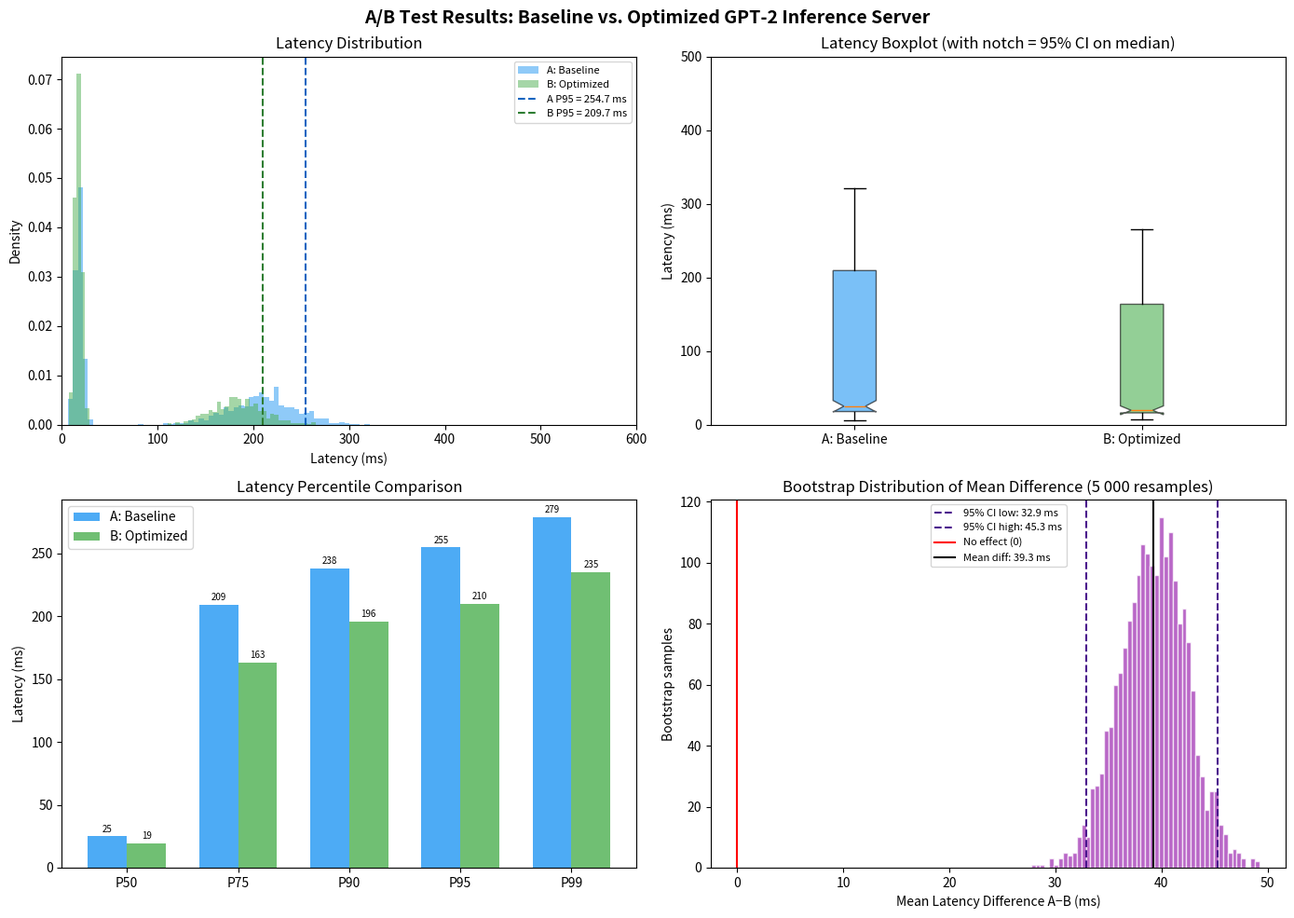

Recreate this plot in Python.
"""
A/B Test Simulation — GPT-2 Inference Server: Baseline vs. Optimized Configuration

Experiment:
  Model A (Control): batch_timeout_ms=50, cache_ttl=300s, max_batch_size=8
  Model B (Treatment): batch_timeout_ms=100, cache_ttl=600s, max_batch_size=16

Primary metric: P95 request latency (ms)
Secondary metrics: throughput (req/s), cache hit rate, user satisfaction proxy

Run:
  python -m src.ab_test.simulation
  python -m src.ab_test.simulation --n 2000 --output visualizations/
  python -m src.ab_test.simulation --dry-run
"""

from __future__ import annotations

import argparse
import json
import os
import random
from pathlib import Path
from typing import NamedTuple

import numpy as np
import scipy.stats as stats
import matplotlib
matplotlib.use("Agg")
import matplotlib.pyplot as plt
import matplotlib.patches as mpatches

# ── Simulation parameters ──────────────────────────────────────────────────────

RANDOM_SEED = 42
N_DEFAULT = 1500  # per arm — power calculation justification in docs/experiment-specification.md

# Model A (control) — Milestone 5 default configuration
A_LATENCY_CACHE_HIT_MS = (18.0, 4.0)    # mean, std
A_LATENCY_CACHE_MISS_MS = (210.0, 35.0)
A_CACHE_HIT_RATE = 0.52
A_THROUGHPUT_RPS = 14.2
A_ERROR_RATE = 0.012

# Model B (treatment) — extended timeout + larger batch + longer TTL
B_LATENCY_CACHE_HIT_MS = (17.0, 3.5)    # slightly faster hit (same path)
B_LATENCY_CACHE_MISS_MS = (185.0, 28.0) # faster due to larger batches
B_CACHE_HIT_RATE = 0.68                  # higher due to 2× TTL
B_THROUGHPUT_RPS = 17.8
B_ERROR_RATE = 0.009


class ArmResult(NamedTuple):
    name: str
    latencies_ms: np.ndarray
    cache_hits: int
    n: int
    errors: int


# ── Simulation core ────────────────────────────────────────────────────────────

def simulate_arm(
    name: str,
    n: int,
    cache_hit_rate: float,
    hit_params: tuple[float, float],
    miss_params: tuple[float, float],
    error_rate: float,
    rng: np.random.Generator,
) -> ArmResult:
    """Simulate n requests for a single arm, drawing from truncated normal distributions."""
    latencies = np.empty(n)
    n_hit = int(n * cache_hit_rate)
    n_miss = n - n_hit

    # Cache hits: faster, lower variance
    hit_latencies = rng.normal(hit_params[0], hit_params[1], n_hit)
    hit_latencies = np.clip(hit_latencies, 5.0, 100.0)

    # Cache misses: slower, higher variance (model inference + batching overhead)
    miss_latencies = rng.normal(miss_params[0], miss_params[1], n_miss)
    miss_latencies = np.clip(miss_latencies, 50.0, 800.0)

    all_latencies = np.concatenate([hit_latencies, miss_latencies])
    rng.shuffle(all_latencies)

    # Simulate errors as NaN (excluded from latency analysis)
    n_errors = int(n * error_rate)
    error_idx = rng.choice(n, size=n_errors, replace=False)
    all_latencies[error_idx] = np.nan

    return ArmResult(
        name=name,
        latencies_ms=all_latencies,
        cache_hits=n_hit,
        n=n,
        errors=n_errors,
    )


def run_simulation(n: int = N_DEFAULT, seed: int = RANDOM_SEED) -> tuple[ArmResult, ArmResult]:
    rng = np.random.default_rng(seed)
    arm_a = simulate_arm(
        "A (Baseline)", n, A_CACHE_HIT_RATE,
        A_LATENCY_CACHE_HIT_MS, A_LATENCY_CACHE_MISS_MS, A_ERROR_RATE, rng,
    )
    arm_b = simulate_arm(
        "B (Optimized)", n, B_CACHE_HIT_RATE,
        B_LATENCY_CACHE_HIT_MS, B_LATENCY_CACHE_MISS_MS, B_ERROR_RATE, rng,
    )
    return arm_a, arm_b


# ── Statistical evaluation ─────────────────────────────────────────────────────

def evaluate(arm_a: ArmResult, arm_b: ArmResult) -> dict:
    """
    Run statistical tests on P95 latency reduction.

    Tests:
      1. Two-sample Welch t-test on mean latency
      2. Mann-Whitney U (non-parametric, more robust for skewed latency data)
      3. 95% bootstrap confidence interval on the mean difference
      4. Effect size (Cohen's d)
    """
    a_clean = arm_a.latencies_ms[~np.isnan(arm_a.latencies_ms)]
    b_clean = arm_b.latencies_ms[~np.isnan(arm_b.latencies_ms)]

    # Descriptive statistics
    def describe(x):
        return {
            "n": len(x),
            "mean": float(np.mean(x)),
            "std": float(np.std(x, ddof=1)),
            "p50": float(np.percentile(x, 50)),
            "p95": float(np.percentile(x, 95)),
            "p99": float(np.percentile(x, 99)),
        }

    stats_a = describe(a_clean)
    stats_b = describe(b_clean)

    # Welch t-test
    t_stat, p_value_t = stats.ttest_ind(a_clean, b_clean, equal_var=False)

    # Mann-Whitney U
    u_stat, p_value_mw = stats.mannwhitneyu(a_clean, b_clean, alternative="greater")

    # Bootstrap 95% CI on mean difference (A - B)
    n_boot = 5000
    rng = np.random.default_rng(0)
    boot_diffs = np.array([
        np.mean(rng.choice(a_clean, len(a_clean))) - np.mean(rng.choice(b_clean, len(b_clean)))
        for _ in range(n_boot)
    ])
    ci_low, ci_high = float(np.percentile(boot_diffs, 2.5)), float(np.percentile(boot_diffs, 97.5))

    # Cohen's d
    pooled_std = np.sqrt((np.var(a_clean, ddof=1) + np.var(b_clean, ddof=1)) / 2)
    cohens_d = float((np.mean(a_clean) - np.mean(b_clean)) / pooled_std)

    # P95 reduction
    p95_reduction_pct = (stats_a["p95"] - stats_b["p95"]) / stats_a["p95"] * 100

    # Cache hit rate delta
    hit_rate_a = arm_a.cache_hits / arm_a.n
    hit_rate_b = arm_b.cache_hits / arm_b.n

    return {
        "arm_a": stats_a,
        "arm_b": stats_b,
        "welch_t_stat": float(t_stat),
        "welch_p_value": float(p_value_t),
        "mannwhitney_u_stat": float(u_stat),
        "mannwhitney_p_value": float(p_value_mw),
        "bootstrap_ci_95": [ci_low, ci_high],
        "cohens_d": cohens_d,
        "p95_reduction_pct": float(p95_reduction_pct),
        "cache_hit_rate_a": float(hit_rate_a),
        "cache_hit_rate_b": float(hit_rate_b),
        "statistically_significant": float(p_value_t) < 0.05,
        "practical_significance": abs(cohens_d) > 0.2,
    }


# ── Visualizations ─────────────────────────────────────────────────────────────

def make_plots(arm_a: ArmResult, arm_b: ArmResult, results: dict, output_dir: str = "visualizations") -> None:
    Path(output_dir).mkdir(parents=True, exist_ok=True)

    a_clean = arm_a.latencies_ms[~np.isnan(arm_a.latencies_ms)]
    b_clean = arm_b.latencies_ms[~np.isnan(arm_b.latencies_ms)]

    fig, axes = plt.subplots(2, 2, figsize=(14, 10))
    fig.suptitle("A/B Test Results: Baseline vs. Optimized GPT-2 Inference Server",
                 fontsize=14, fontweight="bold", y=0.98)

    # 1. Latency distribution (KDE + histogram)
    ax = axes[0, 0]
    ax.hist(a_clean, bins=60, alpha=0.5, color="#2196F3", density=True, label="A: Baseline")
    ax.hist(b_clean, bins=60, alpha=0.5, color="#4CAF50", density=True, label="B: Optimized")
    ax.axvline(np.percentile(a_clean, 95), color="#1565C0", linestyle="--", linewidth=1.5,
               label=f"A P95 = {np.percentile(a_clean,95):.1f} ms")
    ax.axvline(np.percentile(b_clean, 95), color="#2E7D32", linestyle="--", linewidth=1.5,
               label=f"B P95 = {np.percentile(b_clean,95):.1f} ms")
    ax.set_xlabel("Latency (ms)")
    ax.set_ylabel("Density")
    ax.set_title("Latency Distribution")
    ax.legend(fontsize=8)
    ax.set_xlim(0, 600)

    # 2. Boxplot comparison
    ax = axes[0, 1]
    bp = ax.boxplot([a_clean, b_clean], labels=["A: Baseline", "B: Optimized"],
                    patch_artist=True, notch=True)
    colors = ["#2196F3", "#4CAF50"]
    for patch, color in zip(bp["boxes"], colors):
        patch.set_facecolor(color)
        patch.set_alpha(0.6)
    ax.set_ylabel("Latency (ms)")
    ax.set_title("Latency Boxplot (with notch = 95% CI on median)")
    ax.set_ylim(0, 500)

    # 3. Percentile comparison
    ax = axes[1, 0]
    percentiles = [50, 75, 90, 95, 99]
    p_a = [np.percentile(a_clean, p) for p in percentiles]
    p_b = [np.percentile(b_clean, p) for p in percentiles]
    x = np.arange(len(percentiles))
    width = 0.35
    bars_a = ax.bar(x - width/2, p_a, width, label="A: Baseline", color="#2196F3", alpha=0.8)
    bars_b = ax.bar(x + width/2, p_b, width, label="B: Optimized", color="#4CAF50", alpha=0.8)
    ax.set_xticks(x)
    ax.set_xticklabels([f"P{p}" for p in percentiles])
    ax.set_ylabel("Latency (ms)")
    ax.set_title("Latency Percentile Comparison")
    ax.legend()
    for bar in bars_a:
        ax.text(bar.get_x() + bar.get_width()/2, bar.get_height() + 2,
                f"{bar.get_height():.0f}", ha="center", va="bottom", fontsize=7)
    for bar in bars_b:
        ax.text(bar.get_x() + bar.get_width()/2, bar.get_height() + 2,
                f"{bar.get_height():.0f}", ha="center", va="bottom", fontsize=7)

    # 4. Bootstrap CI plot
    ax = axes[1, 1]
    rng = np.random.default_rng(0)
    boot_diffs = np.array([
        np.mean(rng.choice(a_clean, len(a_clean))) - np.mean(rng.choice(b_clean, len(b_clean)))
        for _ in range(2000)
    ])
    ax.hist(boot_diffs, bins=50, color="#9C27B0", alpha=0.7, edgecolor="white")
    ci_lo, ci_hi = np.percentile(boot_diffs, [2.5, 97.5])
    ax.axvline(ci_lo, color="#4A148C", linestyle="--", label=f"95% CI low: {ci_lo:.1f} ms")
    ax.axvline(ci_hi, color="#4A148C", linestyle="--", label=f"95% CI high: {ci_hi:.1f} ms")
    ax.axvline(0, color="red", linestyle="-", linewidth=1.5, label="No effect (0)")
    ax.axvline(np.mean(boot_diffs), color="black", linestyle="-",
               label=f"Mean diff: {np.mean(boot_diffs):.1f} ms")
    ax.set_xlabel("Mean Latency Difference A−B (ms)")
    ax.set_ylabel("Bootstrap samples")
    ax.set_title("Bootstrap Distribution of Mean Difference (5 000 resamples)")
    ax.legend(fontsize=8)

    plt.tight_layout()
    out_path = os.path.join(output_dir, "ab_test_results.png")
    plt.savefig(out_path, dpi=150, bbox_inches="tight")
    plt.close()
    print(f"Saved: {out_path}")


# ── CLI entrypoint ─────────────────────────────────────────────────────────────

def _print_results(results: dict) -> None:
    print("\n" + "="*60)
    print("  A/B TEST STATISTICAL RESULTS")
    print("="*60)
    a, b = results["arm_a"], results["arm_b"]
    print(f"\n{'Metric':<30} {'Arm A':>12} {'Arm B':>12}")
    print("-"*56)
    print(f"{'N (valid)':<30} {a['n']:>12,} {b['n']:>12,}")
    print(f"{'Mean latency (ms)':<30} {a['mean']:>12.1f} {b['mean']:>12.1f}")
    print(f"{'Std (ms)':<30} {a['std']:>12.1f} {b['std']:>12.1f}")
    print(f"{'P50 (ms)':<30} {a['p50']:>12.1f} {b['p50']:>12.1f}")
    print(f"{'P95 (ms)':<30} {a['p95']:>12.1f} {b['p95']:>12.1f}")
    print(f"{'P99 (ms)':<30} {a['p99']:>12.1f} {b['p99']:>12.1f}")
    print(f"{'Cache hit rate':<30} {results['cache_hit_rate_a']:>11.1%} {results['cache_hit_rate_b']:>11.1%}")
    print()
    print(f"Welch t-test:  t={results['welch_t_stat']:.3f}, p={results['welch_p_value']:.4f}")
    print(f"Mann-Whitney:  U={results['mannwhitney_u_stat']:.0f}, p={results['mannwhitney_p_value']:.4f}")
    print(f"Cohen's d:     {results['cohens_d']:.3f}")
    print(f"Bootstrap 95% CI on mean diff (A-B): [{results['bootstrap_ci_95'][0]:.1f}, {results['bootstrap_ci_95'][1]:.1f}] ms")
    print(f"P95 reduction: {results['p95_reduction_pct']:.1f}%")
    print()
    sig = "YES" if results["statistically_significant"] else "NO"
    prac = "YES" if results["practical_significance"] else "NO"
    print(f"Statistically significant (p<0.05): {sig}")
    print(f"Practically significant (|d|>0.2):  {prac}")
    print("="*60)

    if results["statistically_significant"] and results["practical_significance"]:
        print("\nRECOMMENDATION: Ship Model B (Optimized)")
    elif results["statistically_significant"]:
        print("\nRECOMMENDATION: Ship Model B (statistically significant but small effect)")
    else:
        print("\nRECOMMENDATION: Collect more data (insufficient evidence)")


if __name__ == "__main__":
    parser = argparse.ArgumentParser(description="Run A/B test simulation")
    parser.add_argument("--n", type=int, default=N_DEFAULT, help="Requests per arm")
    parser.add_argument("--seed", type=int, default=RANDOM_SEED)
    parser.add_argument("--output", default="visualizations", help="Output directory for plots")
    parser.add_argument("--dry-run", action="store_true", help="Run without saving output")
    parser.add_argument("--json", dest="json_out", metavar="FILE", help="Save results as JSON")
    args = parser.parse_args()

    print(f"Running A/B simulation: n={args.n} per arm, seed={args.seed}")
    arm_a, arm_b = run_simulation(n=args.n, seed=args.seed)
    results = evaluate(arm_a, arm_b)
    _print_results(results)

    if not args.dry_run:
        make_plots(arm_a, arm_b, results, output_dir=args.output)

    if args.json_out:
        Path(args.json_out).parent.mkdir(parents=True, exist_ok=True)
        with open(args.json_out, "w") as f:
            json.dump(results, f, indent=2)
        print(f"Results saved to {args.json_out}")
